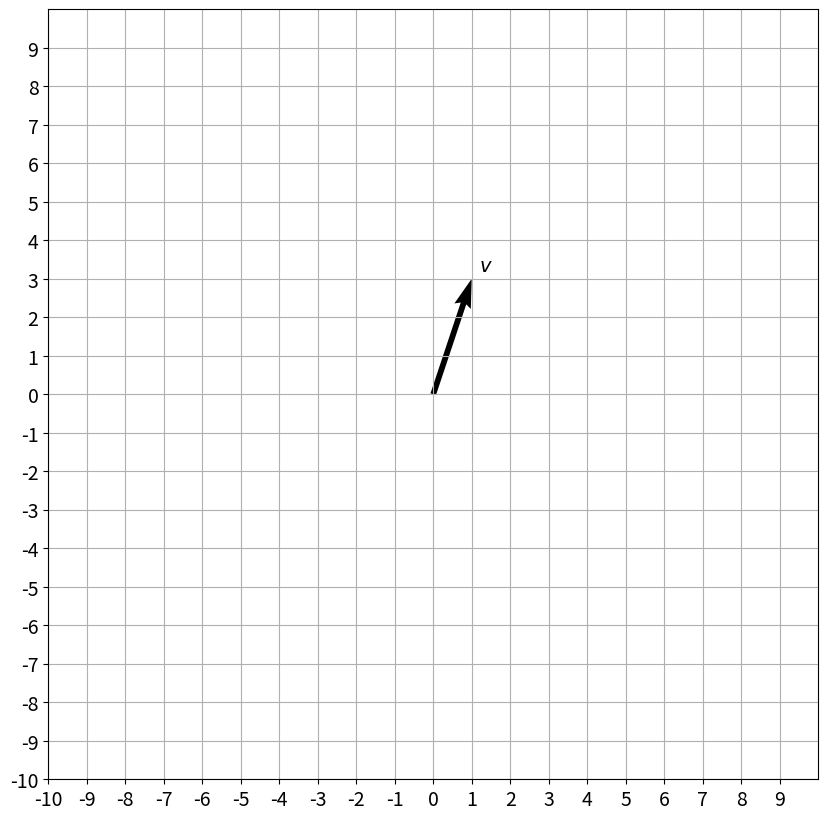
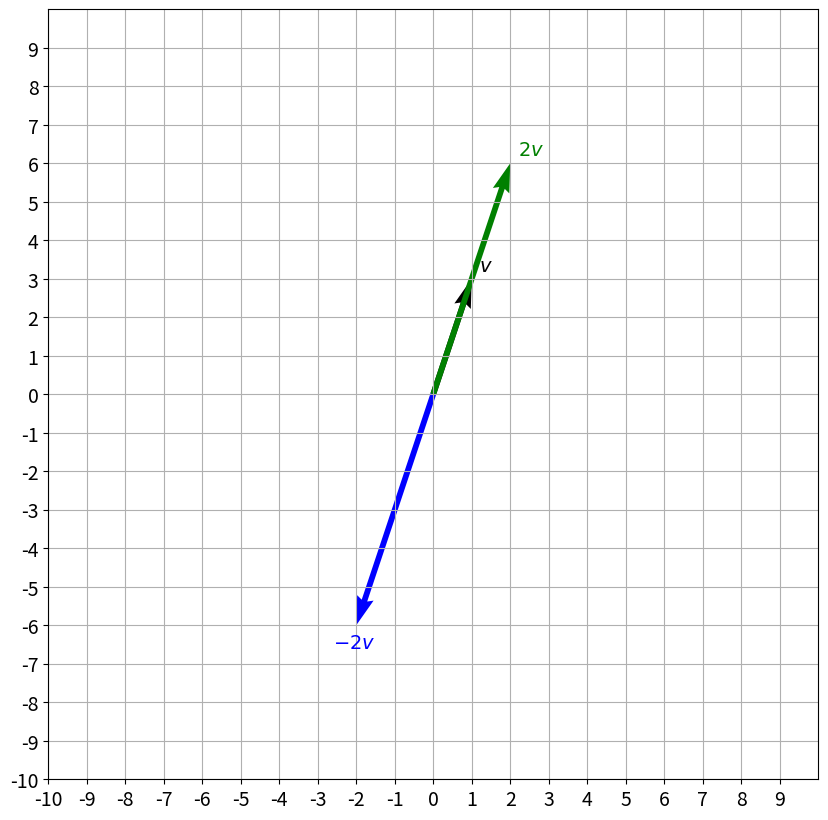
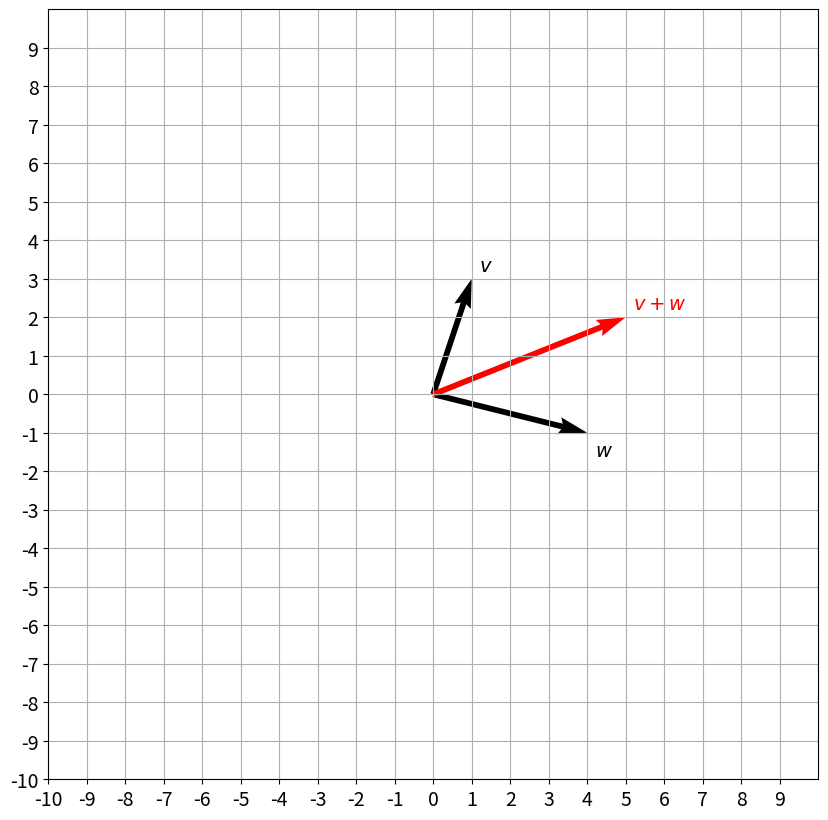
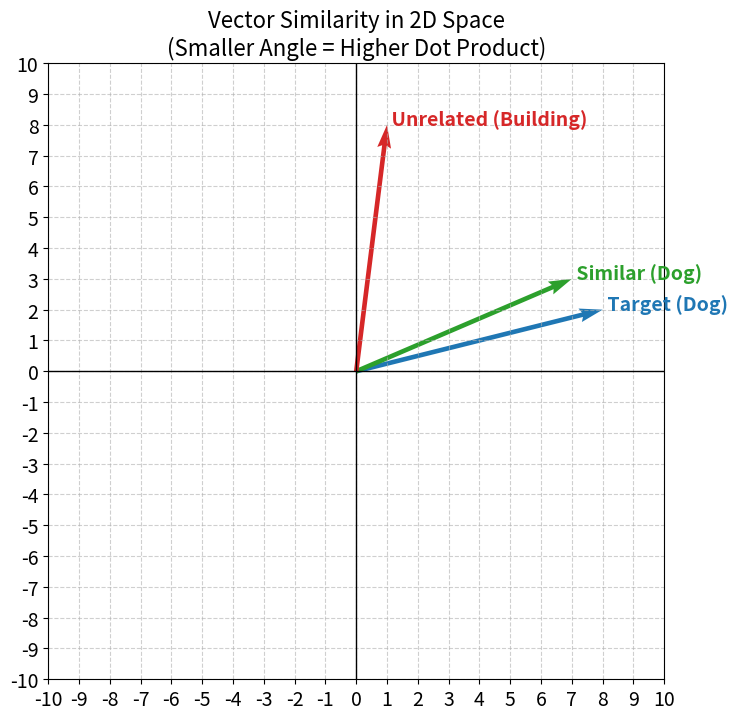
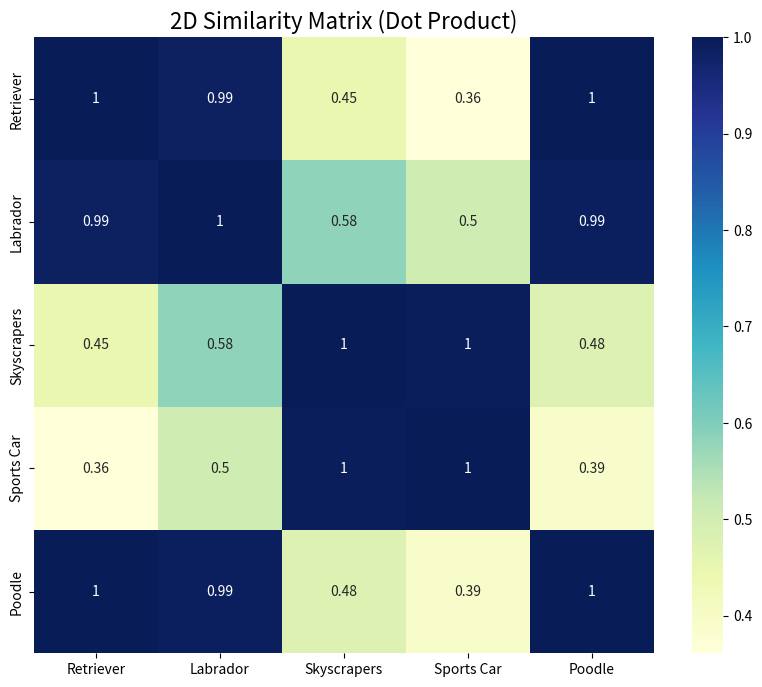
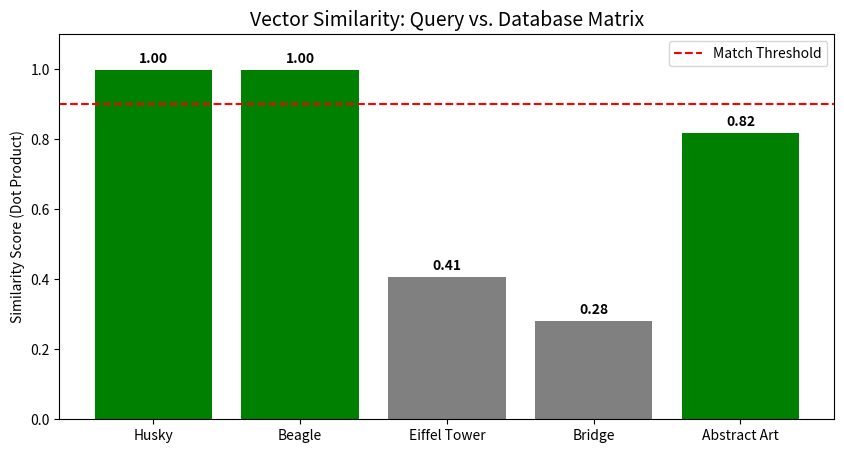
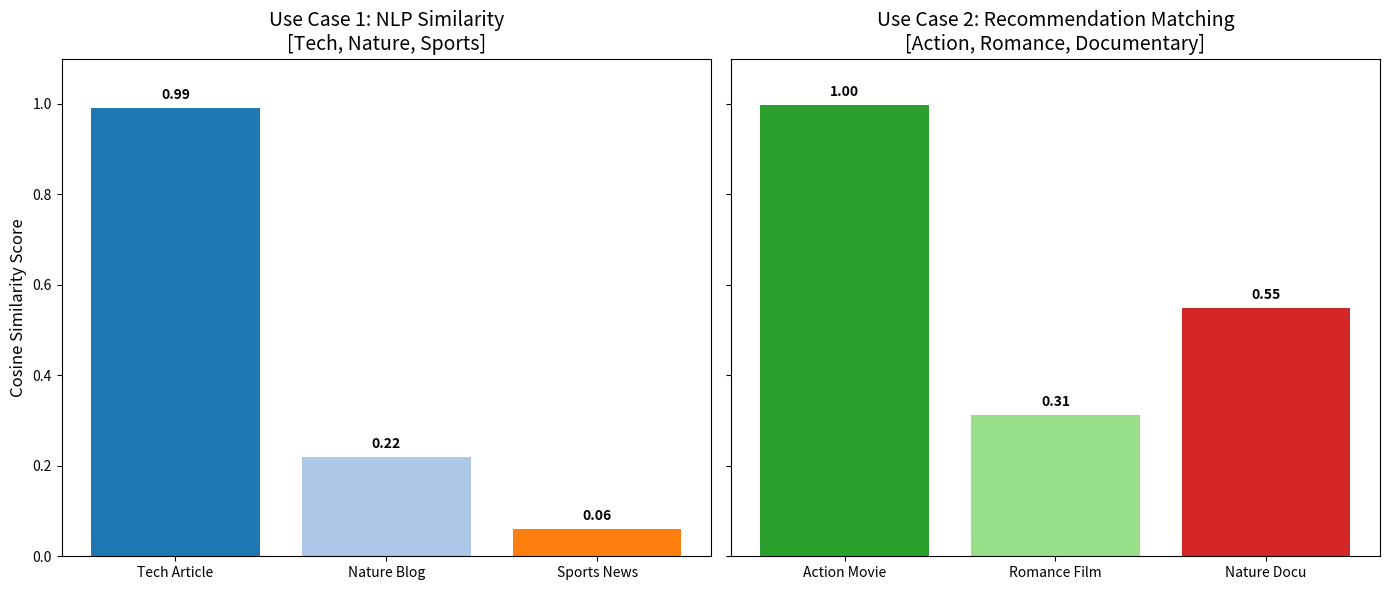

The matplotlib source for these figures, in order:
import numpy as np

import matplotlib.pyplot as plt
import numpy as np

def plot_vectors(list_v, list_label, list_color):
    _, ax = plt.subplots(figsize=(10, 10))
    ax.tick_params(axis='x', labelsize=14)
    ax.tick_params(axis='y', labelsize=14)
    ax.set_xticks(np.arange(-10, 10))
    ax.set_yticks(np.arange(-10, 10))


    plt.axis([-10, 10, -10, 10])
    for i, v in enumerate(list_v):
        sgn = 0.4 * np.array([[1] if i==0 else [i] for i in np.sign(v)])
        plt.quiver(v[0], v[1], color=list_color[i], angles='xy', scale_units='xy', scale=1)
        ax.text(v[0]-0.2+sgn[0], v[1]-0.2+sgn[1], list_label[i], fontsize=14, color=list_color[i])

    plt.grid()
    plt.gca().set_aspect("equal")
    plt.show()

v = np.array([[1],[3]])
# Arguments: list of vectors as NumPy arrays, labels, colors.
plot_vectors([v], [f"$v$"], ["black"])

plot_vectors([v, 2*v, -2*v], [f"$v$", f"$2v$", f"$-2v$"], ["black", "green", "blue"])

v = np.array([[1],[3]])
w = np.array([[4],[-1]])

plot_vectors([v, w, v + w], [f"$v$", f"$w$", f"$v + w$"], ["black", "black", "red"])
# plot_vectors([v, w, np.add(v, w)], [f"$v$", f"$w$", f"$v + w$"], ["black", "black", "red"])

print("Norm of a vector v is", np.linalg.norm(v))

x = [1, -2, -5]
y = [4, 3, -1]

def dot(x, y):
    s=0
    for xi, yi in zip(x, y):
        s += xi * yi
    return s

print("The dot product of x and y is", dot(x, y))

print("np.dot(x,y) function returns dot product of x and y:", np.dot(x, y))

print("This line output is a dot product of x and y: ", np.array(x) @ np.array(y))

print("\nThis line output is an error:")
try:
    print(x @ y)
except TypeError as err:
    print(err)

x = np.array(x)
y = np.array(y)

a = np.random.rand(1000000)
b = np.random.rand(1000000)

import time

tic = time.time()
c = dot(a,b)
toc = time.time()
print("Dot product: ", c)
print ("Time for the loop version:" + str(1000*(toc-tic)) + " ms")

tic = time.time()
c = np.dot(a,b)
toc = time.time()
print("Dot product: ", c)
print ("Time for the vectorized version, np.dot() function: " + str(1000*(toc-tic)) + " ms")

tic = time.time()
c = a @ b
toc = time.time()
print("Dot product: ", c)
print ("Time for the vectorized version, @ function: " + str(1000*(toc-tic)) + " ms")

i = np.array([1, 0, 0])
j = np.array([0, 1, 0])
print("The dot product of i and j is", dot(i, j))

import numpy as np
import matplotlib.pyplot as plt

def plot_vectors(list_v, list_label, list_color):
    _, ax = plt.subplots(figsize=(8, 8))
    ax.tick_params(axis='x', labelsize=14)
    ax.tick_params(axis='y', labelsize=14)

    # Setting the grid limits
    limit = 10
    ax.set_xticks(np.arange(-limit, limit+1))
    ax.set_yticks(np.arange(-limit, limit+1))
    plt.axis([-limit, limit, -limit, limit])

    for i, v in enumerate(list_v):
        # Using quiver to plot vectors from the origin (0,0)
        plt.quiver(0, 0, v[0], v[1], color=list_color[i], angles='xy', scale_units='xy', scale=1)

        # Label placement logic
        ax.text(v[0], v[1], f" {list_label[i]}", fontsize=14, color=list_color[i], fontweight='bold')

    plt.grid(True, linestyle='--', alpha=0.6)
    plt.axhline(0, color='black', linewidth=1)
    plt.axvline(0, color='black', linewidth=1)
    plt.gca().set_aspect("equal")
    plt.title("Vector Similarity in 2D Space\n(Smaller Angle = Higher Dot Product)", fontsize=16)
    plt.show()

# --- Use Case: Image Recognition ---
# Component X: Organic Shapes / Texture
# Component Y: Metallic / Geometric Edges

v_target = np.array([8, 2])    # The Reference (e.g., a Golden Retriever)
v_similar = np.array([7, 3])   # Similar (e.g., a Labrador) - Small angle
v_unrelated = np.array([1, 8]) # Unrelated (e.g., a Building) - Wide angle

vectors = [v_target, v_similar, v_unrelated]
labels = ['Target (Dog)', 'Similar (Dog)', 'Unrelated (Building)']
colors = ['#1f77b4', '#2ca02c', '#d62728']

plot_vectors(vectors, labels, colors)

import numpy as np
import matplotlib.pyplot as plt
import seaborn as sns

# 1. Define our Feature Matrix (Rows = Images, Columns = Features)
# Features: [Organic/Fur, Metallic/Geometry]
features = np.array([
    [8, 2],  # Image 0: Golden Retriever
    [7, 3],  # Image 1: Labrador
    [2, 9],  # Image 2: Skyscrapers
    [1, 8],  # Image 3: Sports Car
    [7, 2]   # Image 4: Poodle
])

labels = ['Retriever', 'Labrador', 'Skyscrapers', 'Sports Car', 'Poodle']

# 2. Normalize the rows to unit length (so dot product = cosine similarity)
norms = np.linalg.norm(features, axis=1, keepdims=True)
normalized_features = features / norms

# 3. Compute the Similarity Matrix using the Dot Product
# Matrix Multiplication: (5x2) @ (2x5) = (5x5) matrix of all pairs
similarity_matrix = np.dot(normalized_features, normalized_features.T)

# 4. Visualization
plt.figure(figsize=(10, 8))
sns.heatmap(similarity_matrix, annot=True, cmap='YlGnBu',
            xticklabels=labels, yticklabels=labels)

plt.title("2D Similarity Matrix (Dot Product)", fontsize=16)
plt.show()

import numpy as np
import matplotlib.pyplot as plt

# --- 1. The Database Matrix (2D) ---
# Each row represents an image in our database.
# Dimensions: [Texture/Fur, Geometry/Edges]
database_matrix = np.array([
    [9, 2],  # Index 0: Husky
    [8, 1],  # Index 1: Beagle
    [2, 8],  # Index 2: Eiffel Tower
    [1, 9],  # Index 3: Bridge
    [5, 5]   # Index 4: Abstract Art
])
db_labels = ['Husky', 'Beagle', 'Eiffel Tower', 'Bridge', 'Abstract Art']

# --- 2. The Query Vector (1D) ---
# Someone uploads a photo of a 'Golden Retriever'
query_vector = np.array([8.5, 1.5])

# --- 3. Vector Similarity Calculation ---
# Step A: Normalize for Cosine Similarity
db_norm = database_matrix / np.linalg.norm(database_matrix, axis=1, keepdims=True)
query_norm = query_vector / np.linalg.norm(query_vector)

# Step B: The Dot Product (The Engine)
# This calculates similarity for ALL database items at once
similarities = np.dot(db_norm, query_norm)

# --- 4. Visualization ---
plt.figure(figsize=(10, 5))
colors = ['green' if s > 0.8 else 'gray' for s in similarities]
plt.bar(db_labels, similarities, color=colors)
plt.axhline(y=0.9, color='r', linestyle='--', label='Match Threshold')

plt.title('Vector Similarity: Query vs. Database Matrix', fontsize=14)
plt.ylabel('Similarity Score (Dot Product)')
plt.ylim(0, 1.1)
plt.legend()

for i, score in enumerate(similarities):
    plt.text(i, score + 0.02, f"{score:.2f}", ha='center', fontweight='bold')

plt.show()

import numpy as np
import matplotlib.pyplot as plt

def cosine_similarity(v1, v2):
    """Calculates similarity using the dot product formula."""
    # The Dot Product measures the combined strength of matching dimensions
    dot_product = np.dot(v1, v2)
    norm_v1 = np.linalg.norm(v1)
    norm_v2 = np.linalg.norm(v2)
    return dot_product / (norm_v1 * norm_v2)

# --- Scenario 1: Natural Language Processing (NLP) ---
# Each vector has 3 dimensions representing specific topics:
# [Technology, Nature, Sports]
# A value of 0.9 means the text is 90% related to that specific topic.

# Query: "Latest smartphone technology"
# Logic: High in Tech (0.9), low in Nature (0.1), zero in Sports (0.0)
query_nlp = np.array([0.9, 0.1, 0.0])

docs_nlp = {
    # Aligns with Tech dimension
    'Tech Article': np.array([0.85, 0.2, 0.05]),
    # Aligns with Nature dimension (orthogonal to Tech)
    'Nature Blog':  np.array([0.1, 0.9, 0.0]),
    # Aligns with Sports dimension
    'Sports News':  np.array([0.05, 0.05, 0.9])
}

sim_nlp = [cosine_similarity(query_nlp, v) for v in docs_nlp.values()]
labels_nlp = list(docs_nlp.keys())

# --- Scenario 2: Recommendation Systems (RecSys) ---
# Each vector has 3 dimensions representing movie genres:
# [Action/Sci-Fi, Romance, Documentary]

# User Profile: What the user likes
# Logic: User loves Action (0.8), Sci-Fi (0.7), but dislikes Romance (0.1)
user_pref = np.array([0.8, 0.7, 0.1])

items_rec = {
    # High in Action/Sci-Fi (Matching the user)
    'Action Movie':  np.array([0.9, 0.8, 0.2]),
    # High in Romance (Mismatching the user)
    'Romance Film':  np.array([0.1, 0.2, 0.9]),
    # High in Documentary (Neutral/Low match)
    'Nature Docu':   np.array([0.3, 0.3, 0.8])
}

sim_rec = [cosine_similarity(user_pref, v) for v in items_rec.values()]
labels_rec = list(items_rec.keys())

# --- Visualization Logic ---
fig, (ax1, ax2) = plt.subplots(1, 2, figsize=(14, 6), sharey=True)

# NLP Plot
ax1.bar(labels_nlp, sim_nlp, color=['#1f77b4', '#aec7e8', '#ff7f0e'])
ax1.set_title('Use Case 1: NLP Similarity\n[Tech, Nature, Sports]', fontsize=14)
ax1.set_ylabel('Cosine Similarity Score', fontsize=12)
ax1.set_ylim(0, 1.1)

# RecSys Plot
ax2.bar(labels_rec, sim_rec, color=['#2ca02c', '#98df8a', '#d62728'])
ax2.set_title('Use Case 2: Recommendation Matching\n[Action, Romance, Documentary]', fontsize=14)

for ax, sims in zip([ax1, ax2], [sim_nlp, sim_rec]):
    for i, v in enumerate(sims):
        ax.text(i, v + 0.02, f"{v:.2f}", ha='center', fontweight='bold')

plt.tight_layout()
plt.show()